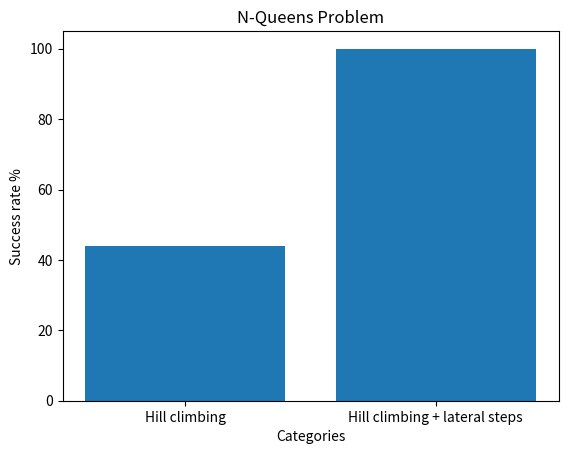

Generate this figure with matplotlib:
#!/<yours venv name>/Scripts/python.exe
import random
import matplotlib.pyplot as plt

class NQueens:
    
    success_times = 0
    lateral_steps_limit = 0
    
    def __init__(self, size):
        self.size = size
        self.board = [-1] * size
        self.moves_made = 0
        self.threats = 0

    def initialize(self, random_place):
        """Randomly place queens on the board or all the queens in the bottom"""
        if random_place:
            for col in range(self.size):
                self.board[col] = random.randint(0, self.size - 1)
        else:
            for col in range(self.size):
                self.board[col] = self.size-1

    def calculate_threats(self):
        """Calculate the number of threats."""
        threats = 0
        for i in range(self.size):
            for j in range(i + 1, self.size):
                if self.board[i] == self.board[j] or \
                   abs(self.board[i] - self.board[j]) == j - i:
                    threats += 1
        return threats

    def hill_climbing(self, max_iterations):
        """Hill climbing algorithm."""
        current_threats = self.calculate_threats()
        for _ in range(max_iterations):
            moves = []
            for i in range(self.size):
                for j in range(self.size):
                    if j != self.board[i]:
                        # Calculate threats if we move the queen
                        original_value = self.board[i]
                        self.board[i] = j
                        new_threats = self.calculate_threats()
                        if new_threats < current_threats:
                            moves.append((i, j, new_threats))
                        self.board[i] = original_value

            if not moves:
                break

            # Make the best move
            best_move = min(moves, key=lambda x: x[2])
            self.board[best_move[0]] = best_move[1]
            current_threats = best_move[2]
            self.moves_made += 1
            self.threats = current_threats

    def hill_climbing_lateral_steps(self, max_iterations):
        """Hill climbing algorithm with lateral steps."""
        current_threats = self.calculate_threats()
        for _ in range(max_iterations):
            moves = []
            lateral_steps = 0
            for i in range(self.size):
                for j in range(self.size):
                    if j != self.board[i]:
                        # Calculate threats if we move the queen
                        original_value = self.board[i]
                        self.board[i] = j
                        new_threats = self.calculate_threats()
                        if new_threats < current_threats or \
                            (new_threats == current_threats and lateral_steps < self.lateral_steps_limit):
                            if new_threats == current_threats:
                                lateral_steps += 1
                            moves.append((i, j, new_threats))
                        self.board[i] = original_value

            if not moves:
                break

            # Make the best move
            best_move = min(moves, key=lambda x: x[2])
            self.board[best_move[0]] = best_move[1]
            current_threats = best_move[2]
            self.moves_made += 1
            self.threats = current_threats

    def display(self, stats=True):
        """Display the board by column."""
        print('_________')
        for col in range(self.size):
            line = []
            for row in range(self.size):
                if self.board[row] == col:
                    line.append('Q')
                else:
                    line.append('.')
            print(' '.join(line))
        if stats:
            if(self.threats == 0):
                self.success_times += 1
            print(f"Moves made: {self.moves_made}")
            print(f"Threats: {self.threats}")

def create_bar_graph(categories, values):
    plt.bar(categories, values)
    plt.title('N-Queens Problem')
    plt.xlabel('Categories')
    plt.ylabel('Success rate %')
    plt.show()

if __name__ == "__main__":
    size = 4
    nqueens = NQueens(size)
    repetitions = 100
    nqueens.lateral_steps_limit = 2
    random_queen_placement = True
    max_search_repetitions = 100
    
    categories = ['Hill climbing','Hill climbing + lateral steps']
    success_rates = []
    
    print('Using Hill climbing')
    for i in range(repetitions):
        nqueens.moves_made = 0
        nqueens.threats = 0
        
        nqueens.initialize(random_queen_placement)
        print('Start state')
        nqueens.display(False)
        nqueens.hill_climbing(max_search_repetitions)
        print('Final state')
        nqueens.display()    
        
    success_rates.append((nqueens.success_times/repetitions)*100)
    
    nqueens.success_times = 0
    
    print('Using Hill climbing with lateral steps')
    for i in range(repetitions):
        nqueens.moves_made = 0
        nqueens.threats = 0
        
        nqueens.initialize(random_queen_placement)
        print('Start state')
        nqueens.display(False)
        nqueens.hill_climbing_lateral_steps(max_search_repetitions)
        print('Final state')
        nqueens.display()
        
    success_rates.append((nqueens.success_times/repetitions)*100)
    
    # show statistics    
    create_bar_graph(categories, success_rates)